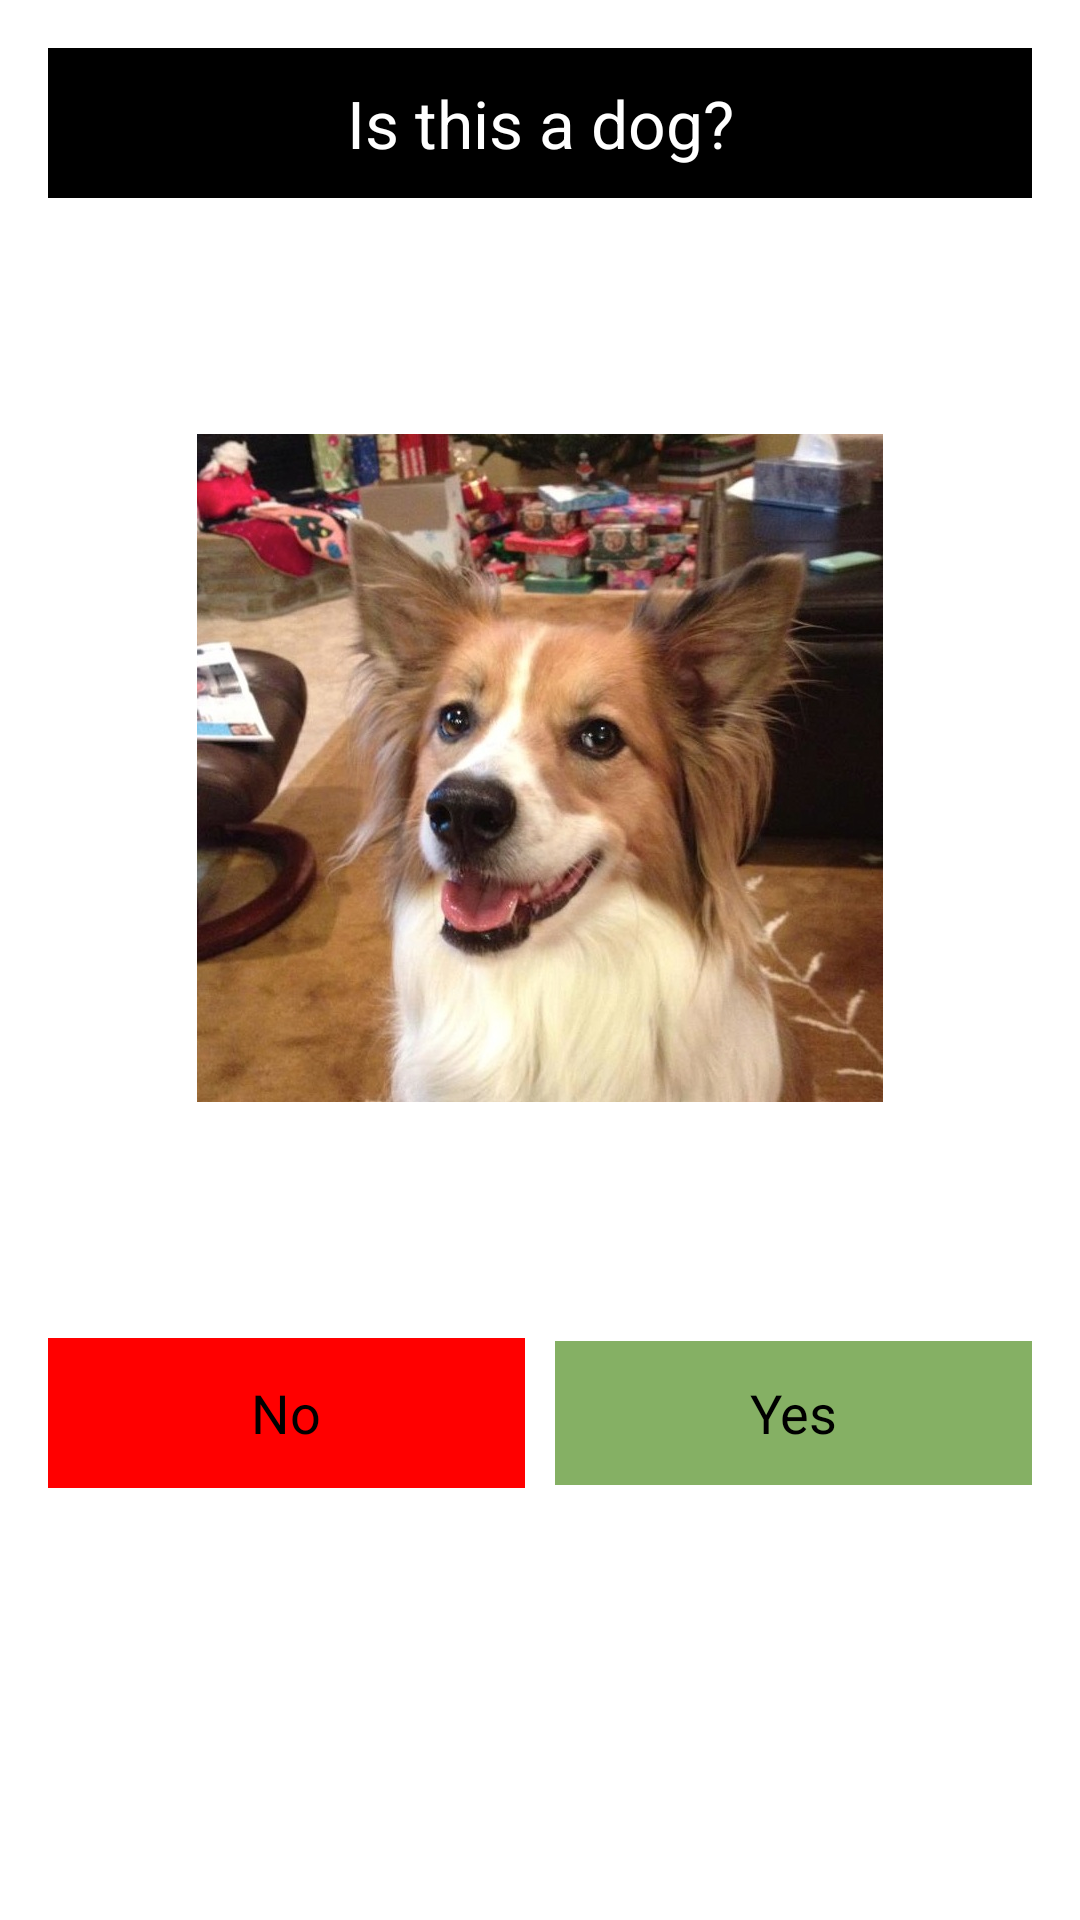

Layout XML and referenced resources for this Android screen:
<!-- AndroidManifest.xml: application theme AppTheme -->
<!-- res/layout/fragment_one_hand_task.xml -->
<RelativeLayout xmlns:android="http://schemas.android.com/apk/res/android"
    xmlns:tools="http://schemas.android.com/tools"
    android:layout_width="match_parent"
    android:layout_height="match_parent"
    android:paddingLeft="@dimen/activity_horizontal_margin"
    android:paddingRight="@dimen/activity_horizontal_margin"
    android:paddingTop="@dimen/activity_vertical_margin"
    android:paddingBottom="@dimen/activity_vertical_margin"
    tools:context="com.siliconvalleyinsight.mwork.fragments.FragmentOneHandTask">

    <LinearLayout
        android:orientation="vertical"
        android:gravity="center_horizontal"
        android:layout_width="fill_parent"
        android:layout_height="fill_parent"
        android:layout_alignParentStart="true"
        android:layout_alignParentTop="true">

        <TextView
            android:id="@+id/textView"
            android:text="Is this a dog?"
            android:layout_width="fill_parent"
            android:layout_height="50dp"
            android:gravity="center_vertical|center_horizontal"
            android:textColor="@color/white"
            android:background="@color/black"
            android:textAppearance="?android:attr/textAppearanceLarge"
            android:layout_gravity="center_horizontal"
            android:layout_marginBottom="10dp"/>

        <ImageView
            android:id="@+id/imageView"
            android:contentDescription="questionnaire_img"
            android:src="@drawable/dog_test_1"
            android:scaleType="centerInside"
            android:layout_width = "fill_parent"
            android:layout_height= "360dp"
            android:layout_marginBottom="10dp"/>

        <LinearLayout
            android:layout_width="fill_parent"
            android:layout_height="50dp"
            android:orientation="horizontal"
            android:gravity="center">

            <Button
                android:id="@+id/btnNo"
                android:text="@string/no"
                android:background="@color/red"
                android:layout_width="0dp"
                android:layout_height="fill_parent"
                android:layout_weight=".10"
                android:gravity="center"
                android:layout_marginRight="10dp"/>

            <Button
                android:id="@+id/btnYes"
                android:text="@string/yes"
                android:background="@color/green"
                android:layout_width="0dp"
                android:layout_height="wrap_content"
                android:layout_weight=".10"
                android:gravity="center"/>
        </LinearLayout>

    </LinearLayout>

</RelativeLayout>
<!-- resources referenced by this layout -->
<resources>
  <color name="black">#ff000000</color>
  <color name="green">#85B064</color>
  <color name="red">#FF0000</color>
  <color name="white">#ffffffff</color>
  <dimen name="activity_horizontal_margin">16dp</dimen>
  <dimen name="activity_vertical_margin">16dp</dimen>
  <!-- drawable dog_test_1: png bitmap (drawable-xxhdpi, 653359 bytes) -->
  <string name="no">No</string>
  <string name="yes">Yes</string>
  <style name="AppTheme" parent="android:Theme.Holo.Light.DarkActionBar">
          
      </style>
</resources>
